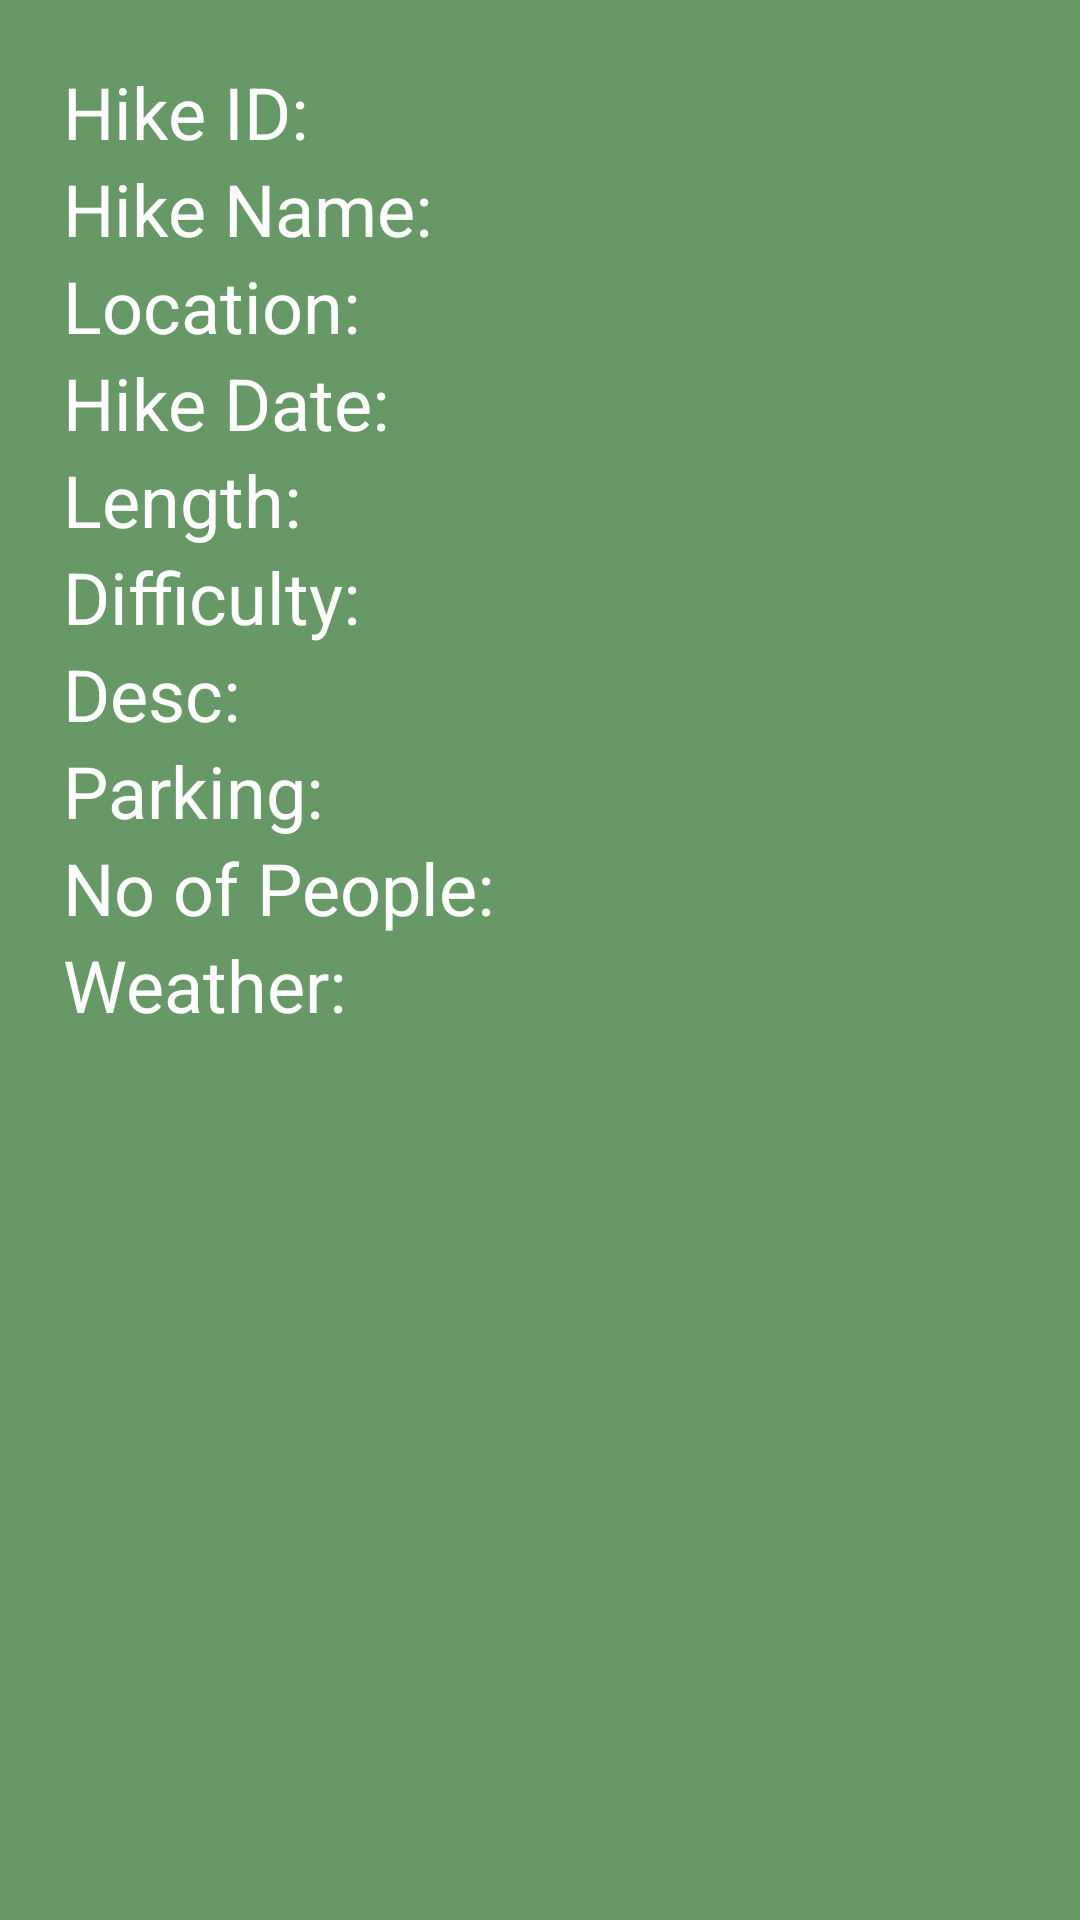

Android layout source for this screen:
<!-- AndroidManifest.xml: application theme Theme.MHIKE_Emmanuel_Lishiba_Chiboboka -->
<!-- res/layout/hike_entries.xml -->
<?xml version="1.0" encoding="utf-8"?>
<LinearLayout xmlns:android="http://schemas.android.com/apk/res/android"
    android:layout_width="match_parent"
    android:layout_height="wrap_content"
    xmlns:app="http://schemas.android.com/apk/res-auto"
    app:cardElevation="12dp"
    app:cardCornerRadius="16dp"
    android:layout_margin="16dp"
    android:id="@+id/chooseHikeid"
    android:background="@color/Shade_green"
    >
    <LinearLayout
        android:layout_width="match_parent"
        android:layout_height="wrap_content"
        android:orientation="vertical"
        android:layout_margin="6dp"
        android:padding="15dp">

        <LinearLayout
            android:layout_width="wrap_content"
            android:layout_height="wrap_content"
            android:orientation="horizontal"
            android:layout_gravity="center_vertical">

            <TextView
                android:layout_width="wrap_content"
                android:layout_height="wrap_content"
                android:textSize="24sp"
                android:text="Hike ID: "
                android:textColor="@color/white"/>
            <TextView
                android:id="@+id/showHikeId"
                android:layout_width="wrap_content"
                android:layout_height="wrap_content"
                android:textSize="24sp"
                android:textColor="@color/white"/>
        </LinearLayout>

        <LinearLayout
            android:layout_width="wrap_content"
            android:layout_height="wrap_content"
            android:orientation="horizontal"
            android:layout_gravity="center_vertical">

            <TextView
                android:layout_width="wrap_content"
                android:layout_height="wrap_content"
                android:textSize="24sp"
                android:text="Hike Name: "
                android:textColor="@color/white"/>
            <TextView
                android:id="@+id/showHikeName"
                android:layout_width="wrap_content"
                android:layout_height="wrap_content"
                android:textSize="24sp"
                android:textColor="@color/white"/>
        </LinearLayout>
        <LinearLayout
            android:layout_width="wrap_content"
            android:layout_height="wrap_content"
            android:orientation="horizontal"
            android:layout_gravity="center_vertical">

            <TextView
                android:layout_width="wrap_content"
                android:layout_height="wrap_content"
                android:textSize="24sp"
                android:text="Location: "
                android:textColor="@color/white"/>
            <TextView
                android:id="@+id/showLocation"
                android:layout_width="wrap_content"
                android:layout_height="wrap_content"
                android:textSize="24sp"
                android:textColor="@color/white"/>
        </LinearLayout>

        <LinearLayout
            android:layout_width="wrap_content"
            android:layout_height="wrap_content"
            android:orientation="horizontal"
            android:layout_gravity="center_vertical">

            <TextView
                android:layout_width="wrap_content"
                android:layout_height="wrap_content"
                android:textSize="24sp"
                android:text="Hike Date: "
                android:textColor="@color/white"/>
            <TextView
                android:id="@+id/showHikeDate"
                android:layout_width="wrap_content"
                android:layout_height="wrap_content"
                android:textSize="24sp"
                android:textColor="@color/white"/>
        </LinearLayout>

        <LinearLayout
            android:layout_width="wrap_content"
            android:layout_height="wrap_content"
            android:orientation="horizontal"
            android:layout_gravity="center_vertical">

            <TextView
                android:layout_width="wrap_content"
                android:layout_height="wrap_content"
                android:textSize="24sp"
                android:text="Length: "
                android:textColor="@color/white"/>
            <TextView
                android:id="@+id/showHikeLength"
                android:layout_width="wrap_content"
                android:layout_height="wrap_content"
                android:textSize="24sp"
                android:textColor="@color/white"/>
        </LinearLayout>

        <LinearLayout
            android:layout_width="wrap_content"
            android:layout_height="wrap_content"
            android:orientation="horizontal"
            android:layout_gravity="center_vertical">

            <TextView
                android:layout_width="wrap_content"
                android:layout_height="wrap_content"
                android:textSize="24sp"
                android:text="Difficulty: "
                android:textColor="@color/white"/>
            <TextView
                android:id="@+id/showDifficulty"
                android:layout_width="wrap_content"
                android:layout_height="wrap_content"
                android:textSize="24sp"
                android:textColor="@color/white"/>
        </LinearLayout>

        <LinearLayout
            android:layout_width="wrap_content"
            android:layout_height="wrap_content"
            android:orientation="horizontal"
            android:layout_gravity="center_vertical">

            <TextView
                android:layout_width="wrap_content"
                android:layout_height="wrap_content"
                android:textSize="24sp"
                android:text="Desc: "
                android:textColor="@color/white"/>
            <TextView
                android:id="@+id/showDesc"
                android:layout_width="wrap_content"
                android:layout_height="wrap_content"
                android:textSize="24sp"
                android:textColor="@color/white"/>
        </LinearLayout>


        <LinearLayout
            android:layout_width="wrap_content"
            android:layout_height="wrap_content"
            android:orientation="horizontal"
            android:layout_gravity="center_vertical">

            <TextView
                android:layout_width="wrap_content"
                android:layout_height="wrap_content"
                android:textSize="24sp"
                android:text="Parking: "
                android:textColor="@color/white"/>
            <TextView
                android:id="@+id/showParking"
                android:layout_width="wrap_content"
                android:layout_height="wrap_content"
                android:textSize="24sp"
                android:textColor="@color/white"/>
        </LinearLayout>
        <LinearLayout
            android:layout_width="wrap_content"
            android:layout_height="wrap_content"
            android:orientation="horizontal"
            android:layout_gravity="center_vertical">

            <TextView
                android:layout_width="wrap_content"
                android:layout_height="wrap_content"
                android:textSize="24sp"
                android:text="No of People: "
                android:textColor="@color/white"/>
            <TextView
                android:id="@+id/showPeople"
                android:layout_width="wrap_content"
                android:layout_height="wrap_content"
                android:textSize="24sp"
                android:textColor="@color/white"/>
        </LinearLayout>
        <LinearLayout
            android:layout_width="wrap_content"
            android:layout_height="wrap_content"
            android:orientation="horizontal"
            android:layout_gravity="center_vertical">

            <TextView
                android:layout_width="wrap_content"
                android:layout_height="wrap_content"
                android:textSize="24sp"
                android:text="Weather: "
                android:textColor="@color/white"/>
            <TextView
                android:id="@+id/showWeather"
                android:layout_width="wrap_content"
                android:layout_height="wrap_content"
                android:textSize="24sp"
                android:textColor="@color/white"/>
        </LinearLayout>

    </LinearLayout>

</LinearLayout>
<!-- resources referenced by this layout -->
<resources>
  <color name="Shade_green"> #669966</color>
  <color name="white">#FFFFFFFF</color>
  <style name="Theme.MHIKE_Emmanuel_Lishiba_Chiboboka" parent="Base.Theme.MHIKE_Emmanuel_Lishiba_Chiboboka" />
  <style name="Base.Theme.MHIKE_Emmanuel_Lishiba_Chiboboka" parent="Theme.AppCompat.Light.NoActionBar">
          
          
      </style>
</resources>
